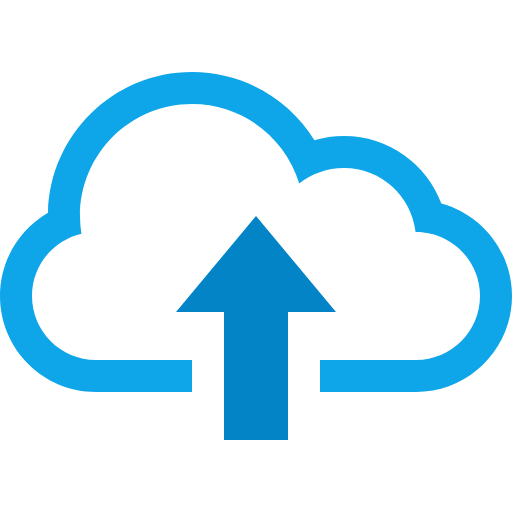
t = 0.00 s
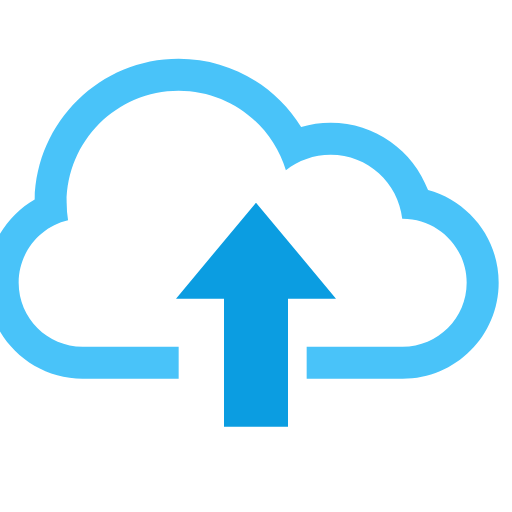
t = 1.25 s
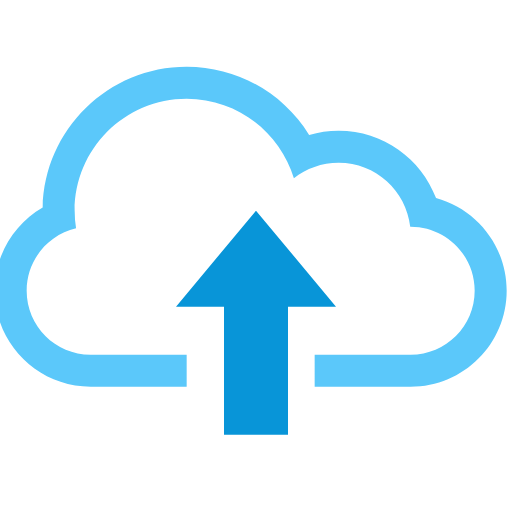
t = 2.50 s
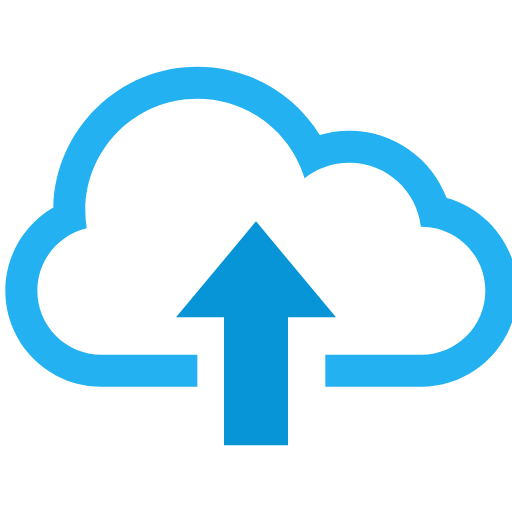
t = 3.50 s
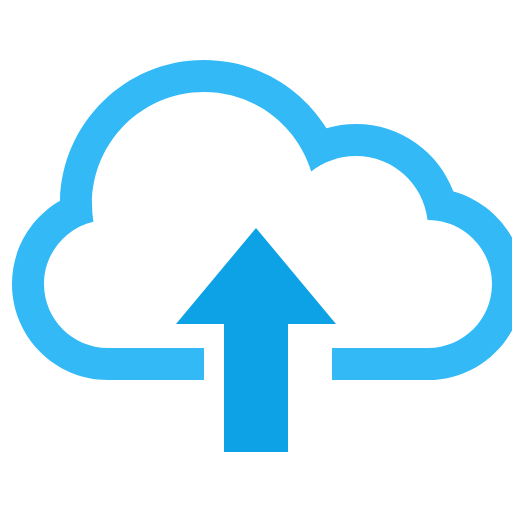
t = 4.88 s
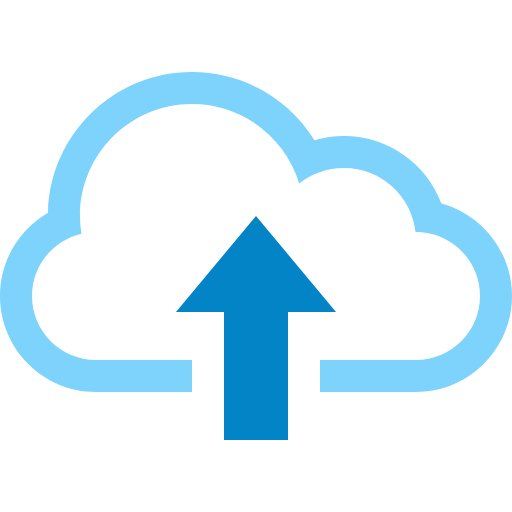
t = 6.00 s

The animated SVG that drew these frames (rendered in a browser with its animation timeline set to each time). Animation: 4 SMIL elements (animate=2,animateTransform=2), 2 CSS @keyframes rules; one cycle of 6.00 s, repeats indefinitely.

<?xml version="1.0" encoding="iso-8859-1"?>
<svg version="1.1" id="Capa_1" xmlns="http://www.w3.org/2000/svg" xmlns:xlink="http://www.w3.org/1999/xlink" x="0px" y="0px"
	 viewBox="0 0 32 32" xml:space="preserve">
  <defs>
    <style>
      @keyframes float-cloud {
        0%, 100% { transform: translateY(0px); }
        50% { transform: translateY(-2px); }
      }
      @keyframes pulse-arrow {
        0%, 100% { opacity: 1; transform: scaleY(1); }
        50% { opacity: 0.6; transform: scaleY(1.15); }
      }
    </style>
  </defs>
  <g>
    <g>
      <path fill="#0EA5E9" d="M27.586,12.712C26.66,10.251,24.284,8.5,21.5,8.5c-0.641,0-1.26,0.093-1.846,0.266
        C18.068,6.205,15.233,4.5,12,4.5c-4.904,0-8.894,3.924-8.998,8.803C1.207,14.342,0,16.283,0,18.5c0,3.312,2.688,6,6,6h6v-2H5.997
        C3.794,22.5,2,20.709,2,18.5c0-1.893,1.317-3.482,3.087-3.896C5.029,14.245,5,13.876,5,13.5c0-3.866,3.134-7,7-7
        c3.162,0,5.834,2.097,6.702,4.975c0.769-0.611,1.739-0.975,2.798-0.975c2.316,0,4.225,1.75,4.473,4h0.03
        c2.203,0,3.997,1.791,3.997,4c0,2.205-1.789,4-3.997,4H20v2h6c3.312,0,6-2.693,6-6C32,15.735,30.13,13.407,27.586,12.712z">
        <animateTransform attributeName="transform" type="translate" values="0,0;-1,-1;0,0;1,-1;0,0" dur="6s" repeatCount="indefinite"/>
        <animate attributeName="fill" values="#0EA5E9;#38BDF8;#7DD3FC;#38BDF8;#0EA5E9" dur="4s" repeatCount="indefinite"/>
      </path>
    </g>
  </g>
  <g>
    <animateTransform attributeName="transform" type="translate" values="0,0;0,-1;0,0;0,1;0,0" dur="6s" repeatCount="indefinite"/>
    <polygon fill="#0284C7" points="16,13.5 11,19.5 14,19.5 14,27.5 18,27.5 18,19.5 21,19.5">
      <animate attributeName="fill" values="#0284C7;#0EA5E9;#0284C7" dur="2s" repeatCount="indefinite"/>
    </polygon>
  </g>
</svg>
